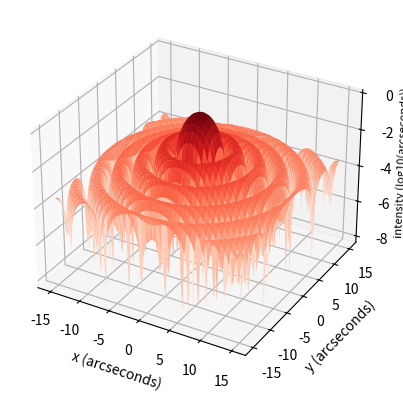

Python code for this plot:
#!/usr/bin/env python3
# -*- coding: utf-8 -*-
"""
Created on Fri May 12 09:08:58 2023

@author: samuelculver
"""

import matplotlib.pyplot as plt
import numpy as np
from scipy.special import j1
#j1 is the first order bessel function which is in the airy pattern.

fig = plt.figure()
ax = fig.add_subplot(111, projection='3d')

#  x, y coordinates. 
x = np.linspace(-15, 15, 100)
y = np.linspace(-15, 15, 100)

#plot_surface needs 3 2d arrays, so np.meshgrid works well
X, Y = np.meshgrid(x, y)

#here i make the airy function
r = np.sqrt(X**2 + Y**2)
Z = (2 * j1(r) / r)**2


#make z logscale to see more rings
Zlog=np.log10(Z)


# Plot the surface
ax.plot_surface(X, Y, Zlog,cmap='Reds')
ax.set_xlabel('x (arcseconds)')
ax.set_ylabel('y (arcseconds)')
ax.set_zlabel('intensity (log10(arcseconds))', labelpad=-2, fontsize=8)
fig
plt.show()

#This creates 2d arrays spanning from -15 to 15 for X and Y from linspce arrays and using np.meshgrid,
# then makes a 3d airy surfave using the bessel function from scipy and assigning it to Z. 
#We then plot log(Z) against X and Y to get a logscale of the airy functions ar 3d surfaces.